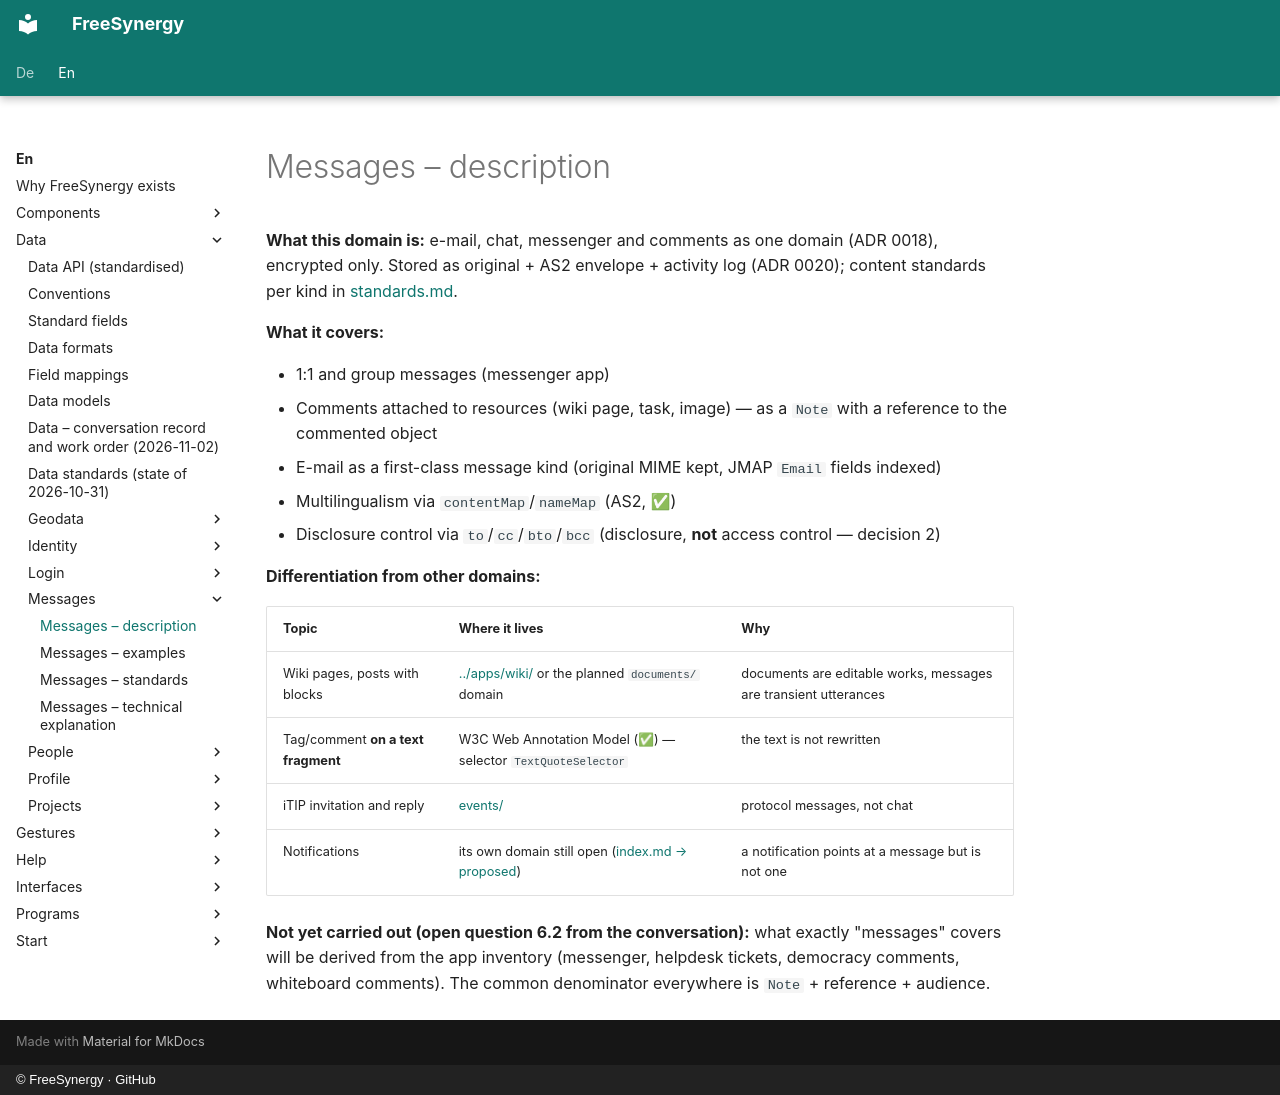

repository: FreeSynergy/fs-documentation · page: en/data/messages/description/index.html · generator: mkdocs · copyright: © FreeSynergy · GitHub

# Messages – description

**What this domain is:** e-mail, chat, messenger and comments as one domain (ADR 0018), encrypted only. Stored as original + AS2 envelope + activity log (ADR 0020); content standards per kind in [standards.md](standards.md).

**What it covers:**

- 1:1 and group messages (messenger app)
- Comments attached to resources (wiki page, task, image) — as a `Note` with a reference to the commented object
- E-mail as a first-class message kind (original MIME kept, JMAP `Email` fields indexed)
- Multilingualism via `contentMap`/`nameMap` (AS2, ✅)
- Disclosure control via `to`/`cc`/`bto`/`bcc` (disclosure, **not** access control — decision 2)

**Differentiation from other domains:**

| Topic | Where it lives | Why |
|-------|----------------|-----|
| Wiki pages, posts with blocks | [../apps/wiki/](../../programs/apps/wiki/index.md) or the planned `documents/` domain | documents are editable works, messages are transient utterances |
| Tag/comment **on a text fragment** | W3C Web Annotation Model (✅) — selector `TextQuoteSelector` | the text is not rewritten |
| iTIP invitation and reply | [events/](../events/index.md) | protocol messages, not chat |
| Notifications | its own domain still open ([index.md → proposed](../index.md)) | a notification points at a message but is not one |

**Not yet carried out (open question 6.2 from the conversation):** what exactly "messages" covers will be derived from the app inventory (messenger, helpdesk tickets, democracy comments, whiteboard comments). The common denominator everywhere is `Note` + reference + audience.
